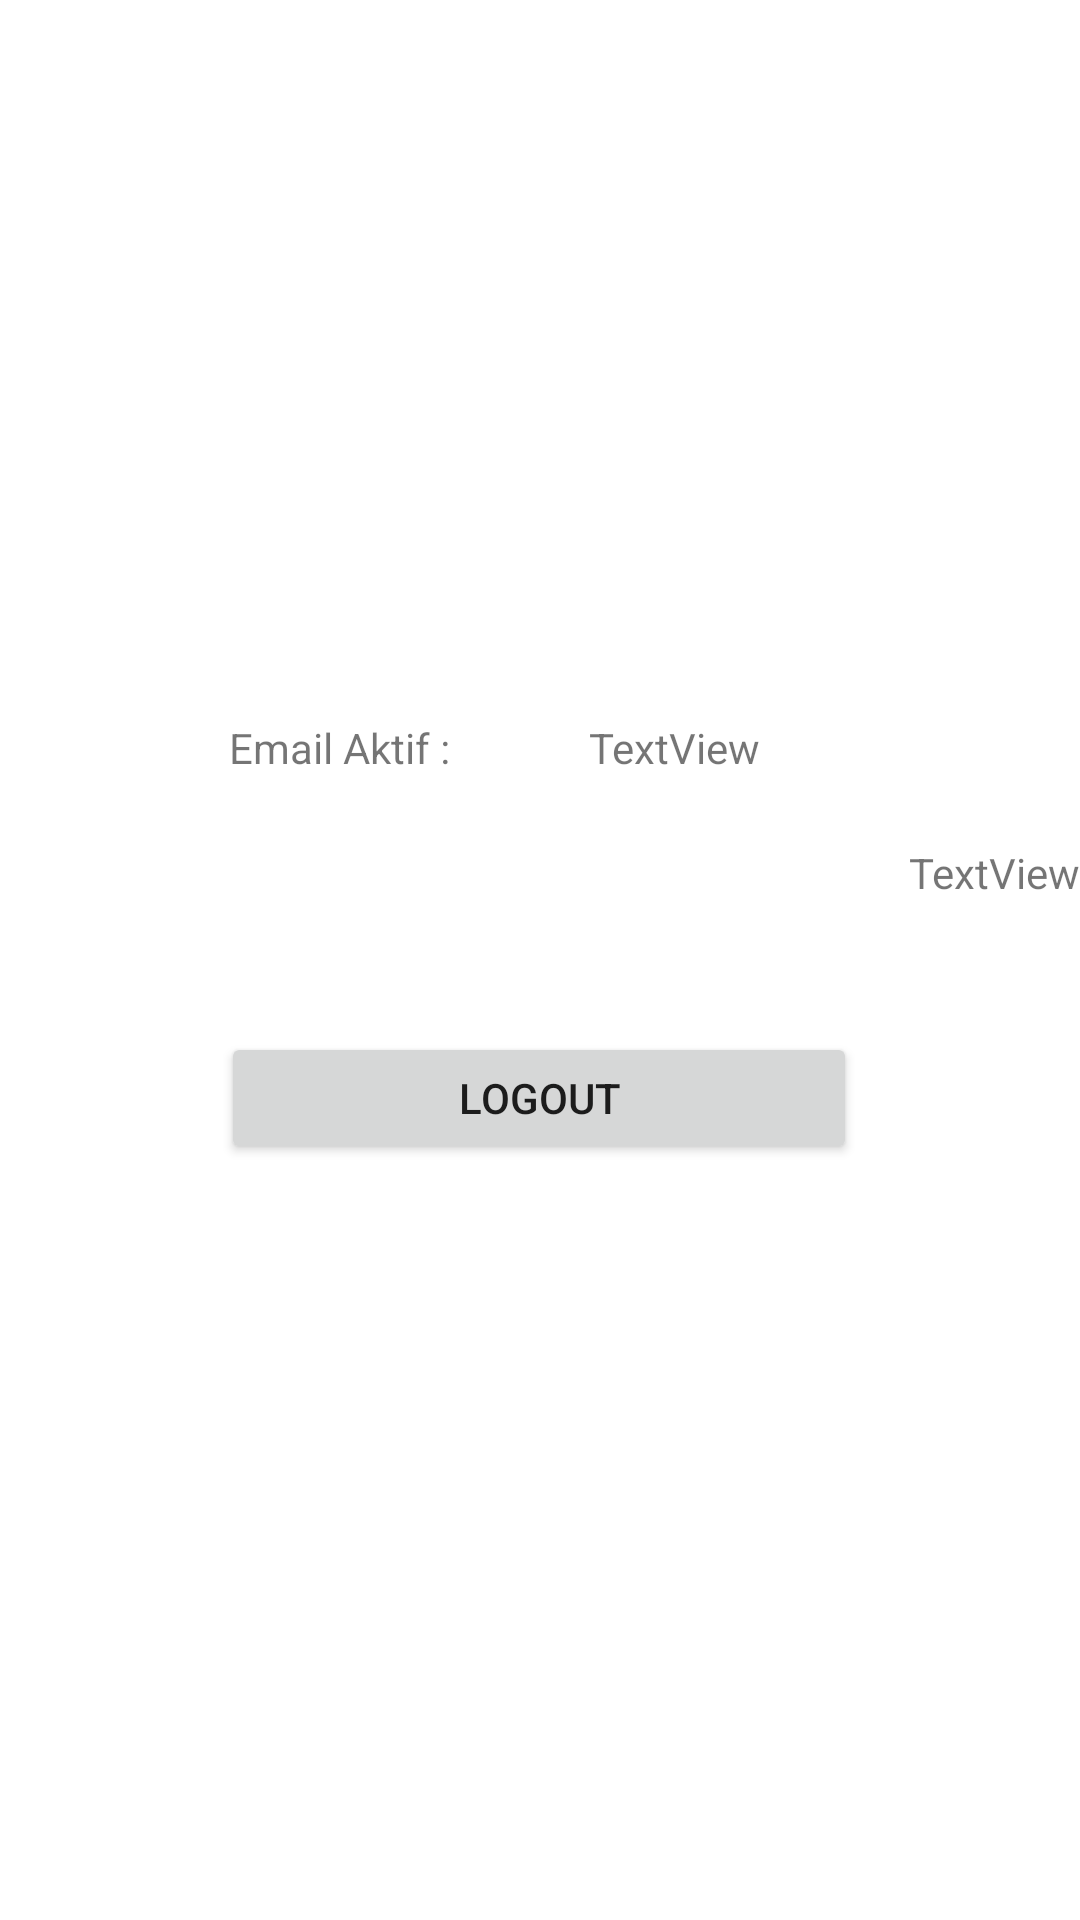

This screen was rendered from an Android layout file. Write that file and the resources it references.
<!-- AndroidManifest.xml: application theme Theme.LaporKan -->
<!-- res/layout/activity_account_infomation.xml -->
<?xml version="1.0" encoding="utf-8"?>
<androidx.constraintlayout.widget.ConstraintLayout xmlns:android="http://schemas.android.com/apk/res/android"
    xmlns:app="http://schemas.android.com/apk/res-auto"
    xmlns:tools="http://schemas.android.com/tools"
    android:layout_width="match_parent"
    android:layout_height="match_parent"
    tools:context=".AccountInfomation">

    <TextView
        android:id="@+id/textviewemail"
        android:layout_width="wrap_content"
        android:layout_height="wrap_content"
        android:text="Email Aktif : "
        app:layout_constraintBottom_toBottomOf="parent"
        app:layout_constraintEnd_toEndOf="parent"
        app:layout_constraintHorizontal_bias="0.27"
        app:layout_constraintStart_toStartOf="parent"
        app:layout_constraintTop_toTopOf="parent"
        app:layout_constraintVertical_bias="0.386" />

    <TextView
        android:id="@+id/showEmail"
        android:layout_width="wrap_content"
        android:layout_height="wrap_content"
        android:text="TextView"
        app:layout_constraintBottom_toBottomOf="parent"
        app:layout_constraintEnd_toEndOf="parent"
        app:layout_constraintHorizontal_bias="0.648"
        app:layout_constraintStart_toStartOf="parent"
        app:layout_constraintTop_toTopOf="parent"
        app:layout_constraintVertical_bias="0.386" />

    <TextView
        android:id="@+id/showID"
        android:layout_width="wrap_content"
        android:layout_height="wrap_content"
        android:text="TextView"
        app:layout_constraintBottom_toBottomOf="parent"
        app:layout_constraintEnd_toEndOf="parent"
        app:layout_constraintTop_toTopOf="parent"
        app:layout_constraintVertical_bias="0.453" />

    <Button
        android:id="@+id/button_logout2"
        android:layout_width="212dp"
        android:layout_height="44dp"
        android:text="LOGOUT"
        app:layout_constraintBottom_toBottomOf="parent"
        app:layout_constraintEnd_toEndOf="parent"
        app:layout_constraintHorizontal_bias="0.497"
        app:layout_constraintStart_toStartOf="parent"
        app:layout_constraintTop_toTopOf="parent"
        app:layout_constraintVertical_bias="0.577" />

    <ImageView
        android:id="@+id/imageView"
        android:layout_width="180dp"
        android:layout_height="146dp"
        app:layout_constraintBottom_toBottomOf="parent"
        app:layout_constraintEnd_toEndOf="parent"
        app:layout_constraintHorizontal_bias="0.497"
        app:layout_constraintStart_toStartOf="parent"
        app:layout_constraintTop_toTopOf="parent"
        app:layout_constraintVertical_bias="0.153"
        app:srcCompat="@drawable/user" />

</androidx.constraintlayout.widget.ConstraintLayout>
<!-- resources referenced by this layout -->
<resources>
  <style name="Theme.LaporKan" parent="Theme.MaterialComponents.DayNight.DarkActionBar">
          
          <item name="colorPrimary">@color/purple_500</item>
          <item name="colorPrimaryVariant">@color/purple_700</item>
          <item name="colorOnPrimary">@color/white</item>
          
          <item name="colorSecondary">@color/teal_200</item>
          <item name="colorSecondaryVariant">@color/teal_700</item>
          <item name="colorOnSecondary">@color/black</item>
          
          <item name="android:statusBarColor" tools:targetApi="l">?attr/colorPrimaryVariant</item>
          
      </style>
  <color name="purple_500">#F30B59</color>
  <color name="purple_700">#F486AB</color>
  <color name="white">#FFFFFFFF</color>
  <color name="teal_200">#E64A80</color>
  <color name="teal_700">#F184A9</color>
  <color name="black">#FF000000</color>
</resources>
